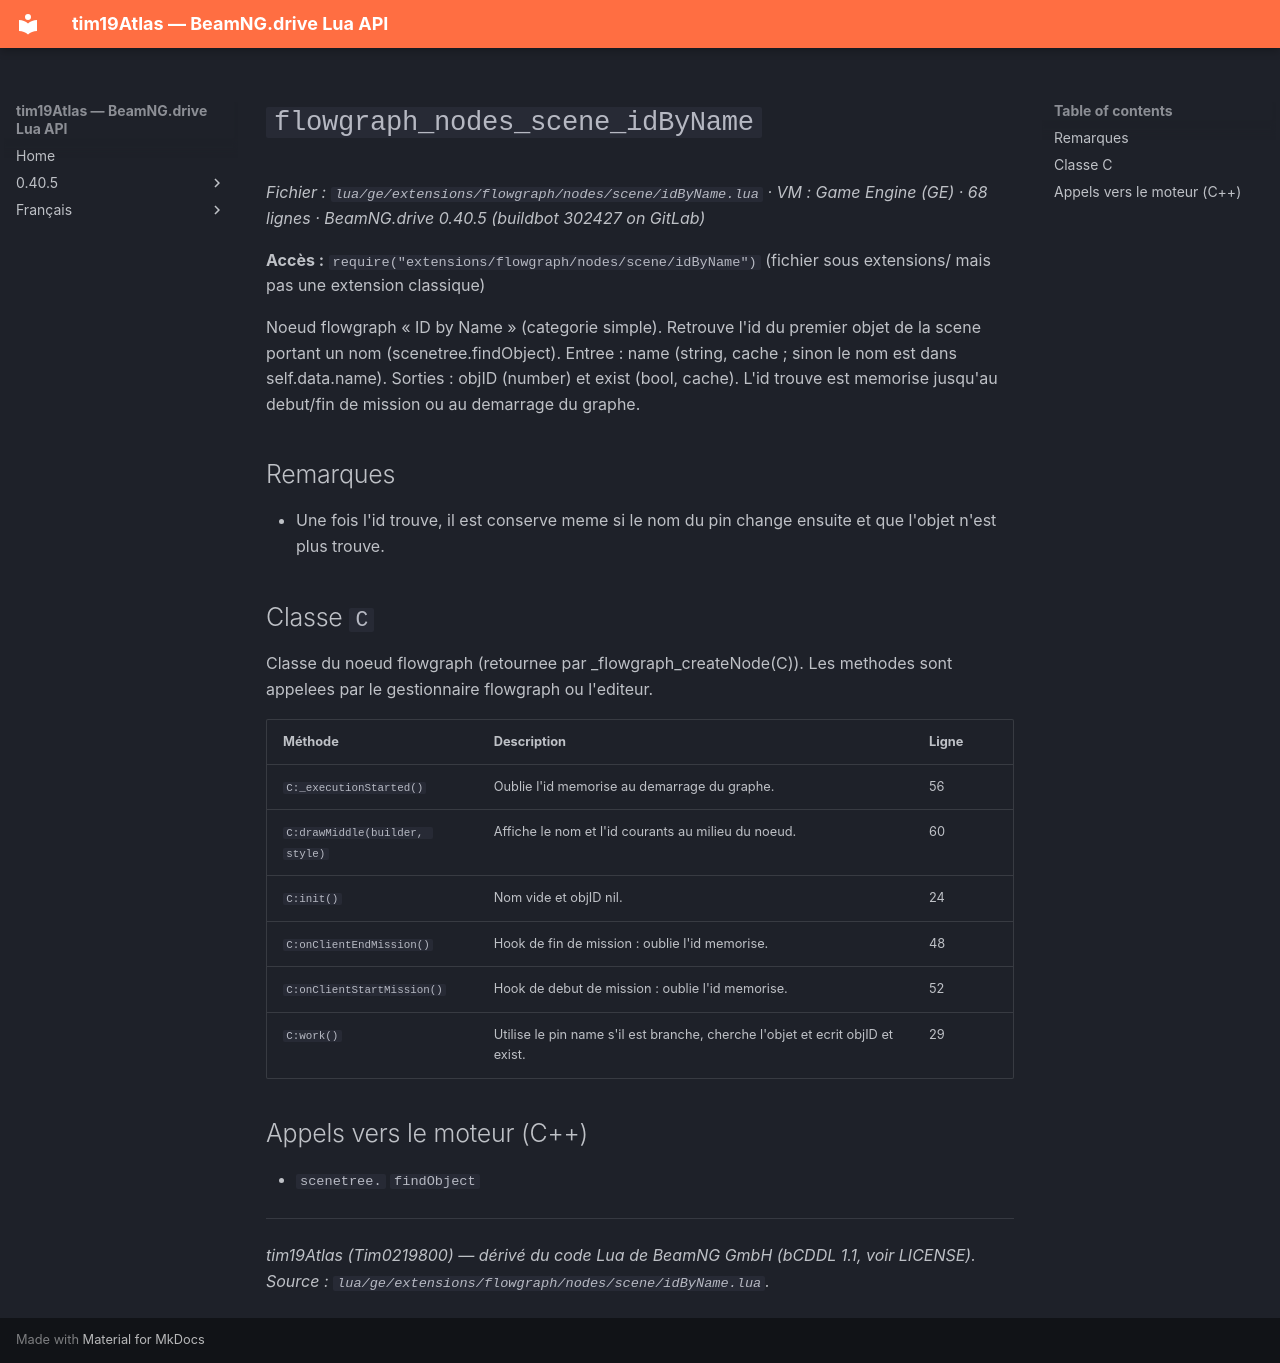

repository: Tim0219800/beamng-lua-atlas · page: fr/0.40.5/ge/extensions/flowgraph/nodes/scene/idByName.html · generator: mkdocs

# `flowgraph_nodes_scene_idByName`

*Fichier : `lua/ge/extensions/flowgraph/nodes/scene/idByName.lua` · VM : Game Engine (GE) · 68 lignes · BeamNG.drive 0.40.5 (buildbot 302427 on GitLab)*

**Accès :** `require("extensions/flowgraph/nodes/scene/idByName")` (fichier sous extensions/ mais pas une extension classique)

Noeud flowgraph « ID by Name » (categorie simple). Retrouve l'id du premier objet de la scene portant un nom (scenetree.findObject). Entree : name (string, cache ; sinon le nom est dans self.data.name). Sorties : objID (number) et exist (bool, cache). L'id trouve est memorise jusqu'au debut/fin de mission ou au demarrage du graphe.

## Remarques

- Une fois l'id trouve, il est conserve meme si le nom du pin change ensuite et que l'objet n'est plus trouve.

## Classe `C`

Classe du noeud flowgraph (retournee par _flowgraph_createNode(C)). Les methodes sont appelees par le gestionnaire flowgraph ou l'editeur.

| Méthode | Description | Ligne |
|---|---|---|
| `C:_executionStarted()` | Oublie l'id memorise au demarrage du graphe. | 56 |
| `C:drawMiddle(builder, style)` | Affiche le nom et l'id courants au milieu du noeud. | 60 |
| `C:init()` | Nom vide et objID nil. | 24 |
| `C:onClientEndMission()` | Hook de fin de mission : oublie l'id memorise. | 48 |
| `C:onClientStartMission()` | Hook de debut de mission : oublie l'id memorise. | 52 |
| `C:work()` | Utilise le pin name s'il est branche, cherche l'objet et ecrit objID et exist. | 29 |

## Appels vers le moteur (C++)

- `scenetree.` `findObject`

---
*tim19Atlas (Tim0219800) — dérivé du code Lua de BeamNG GmbH (bCDDL 1.1, voir LICENSE). Source : `lua/ge/extensions/flowgraph/nodes/scene/idByName.lua`.*
